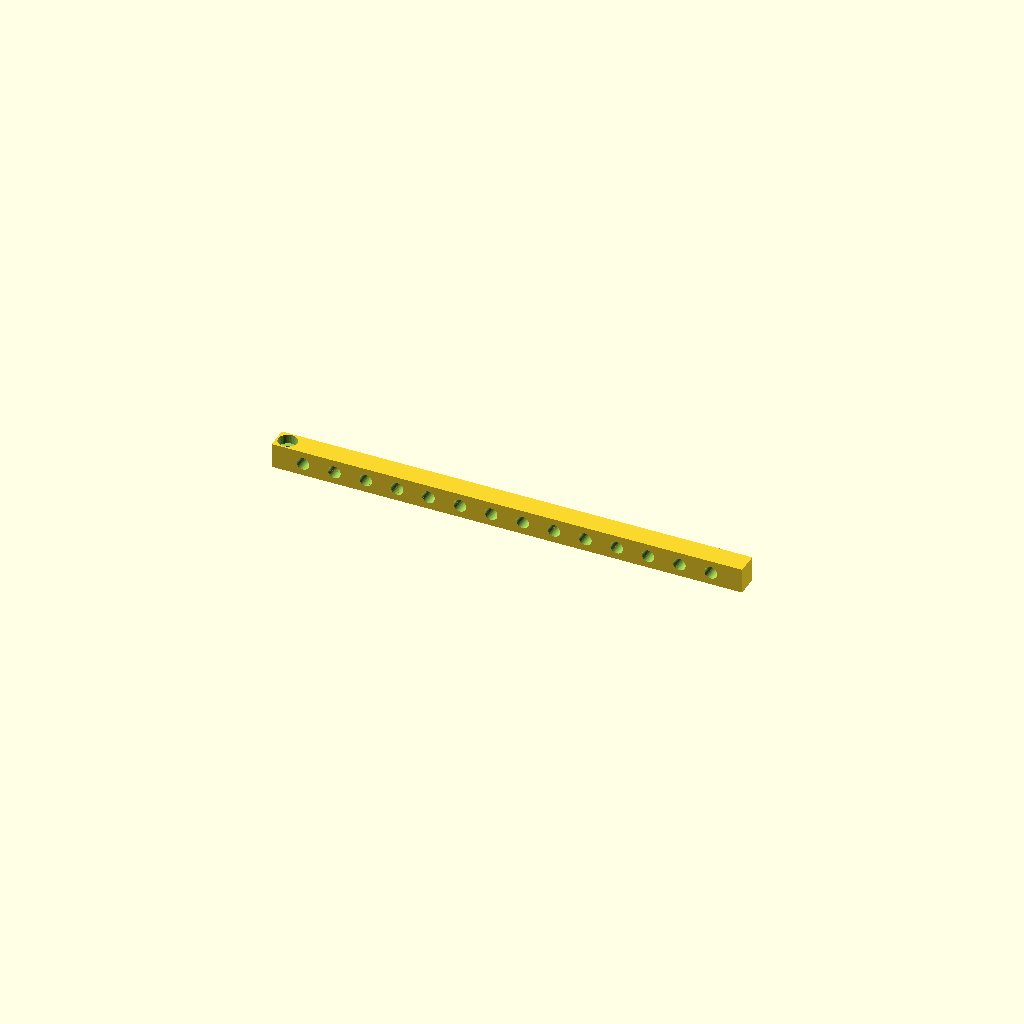
Cell 1: the model at its default parameters.
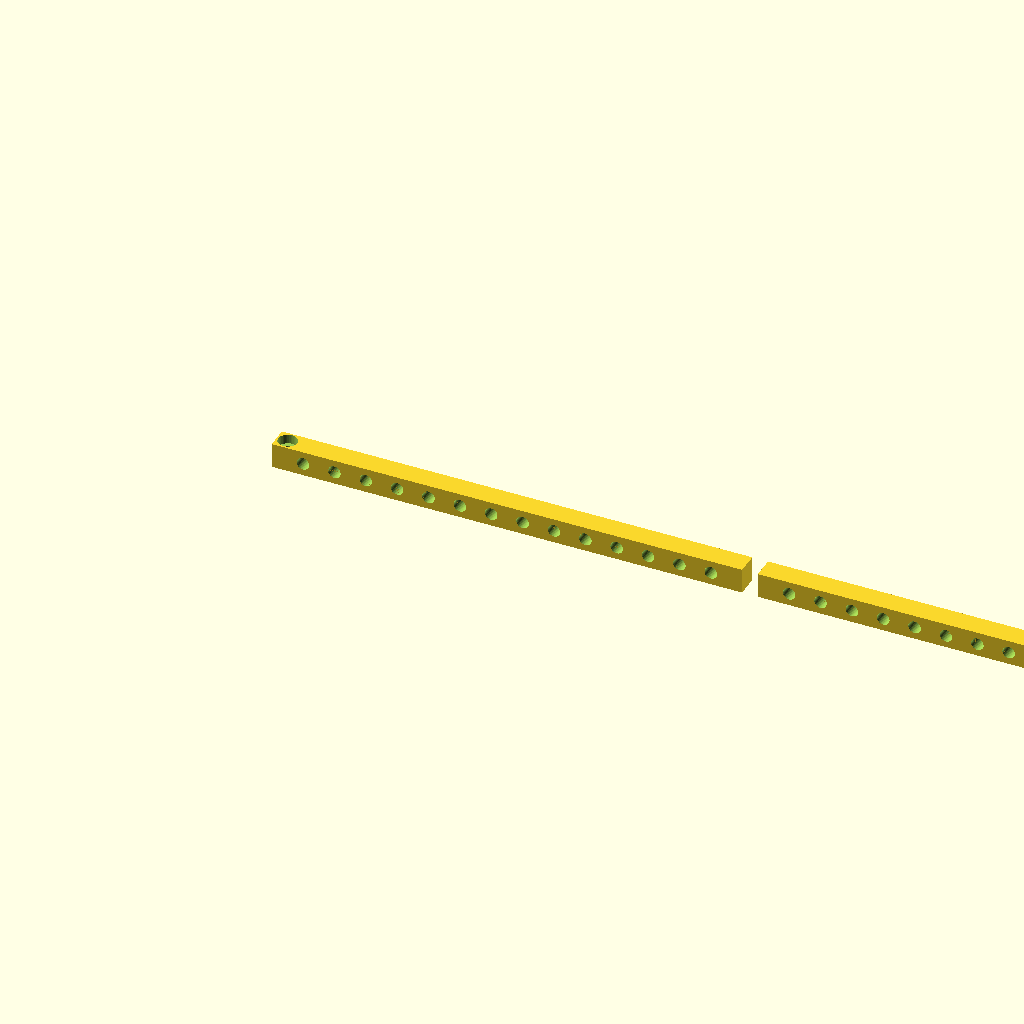
Cell 2: the same model with part = "all".
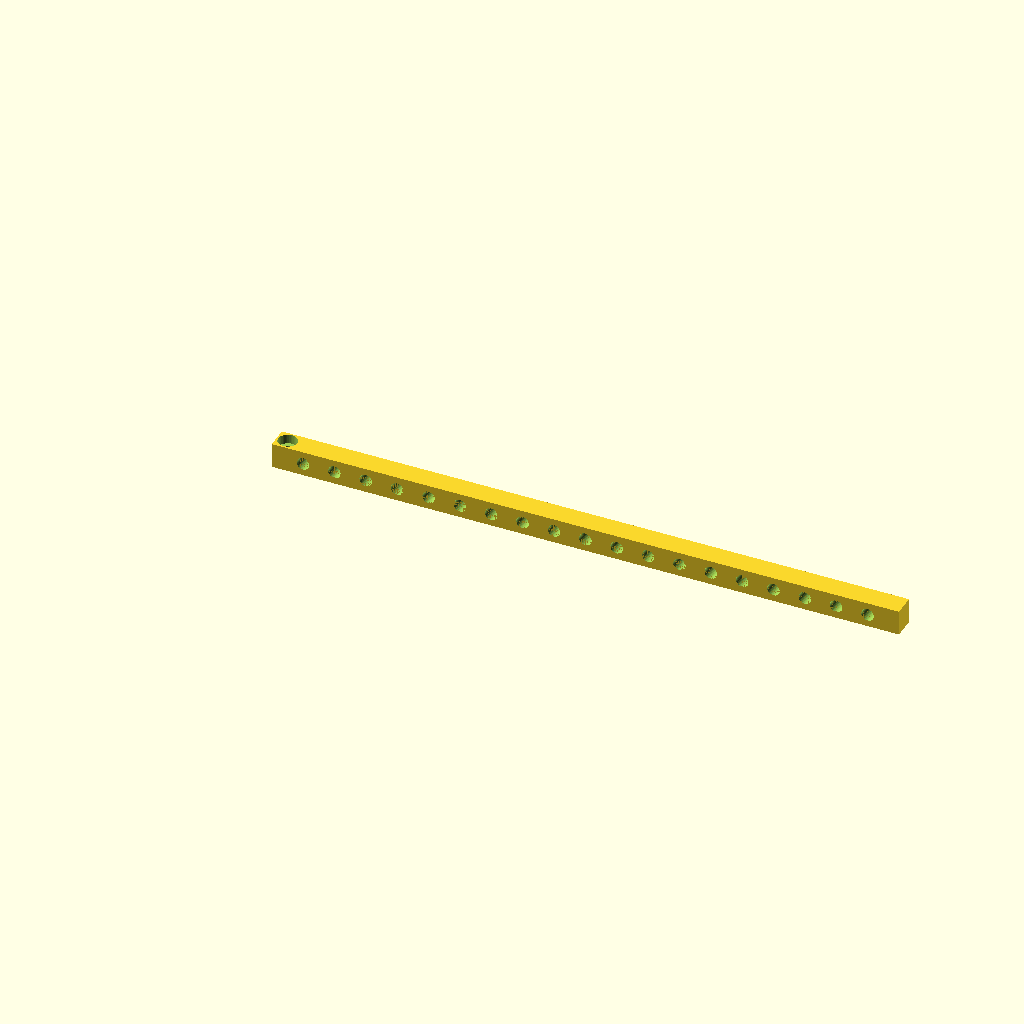
Cell 3 — cells set to 60, the other parameters unchanged.
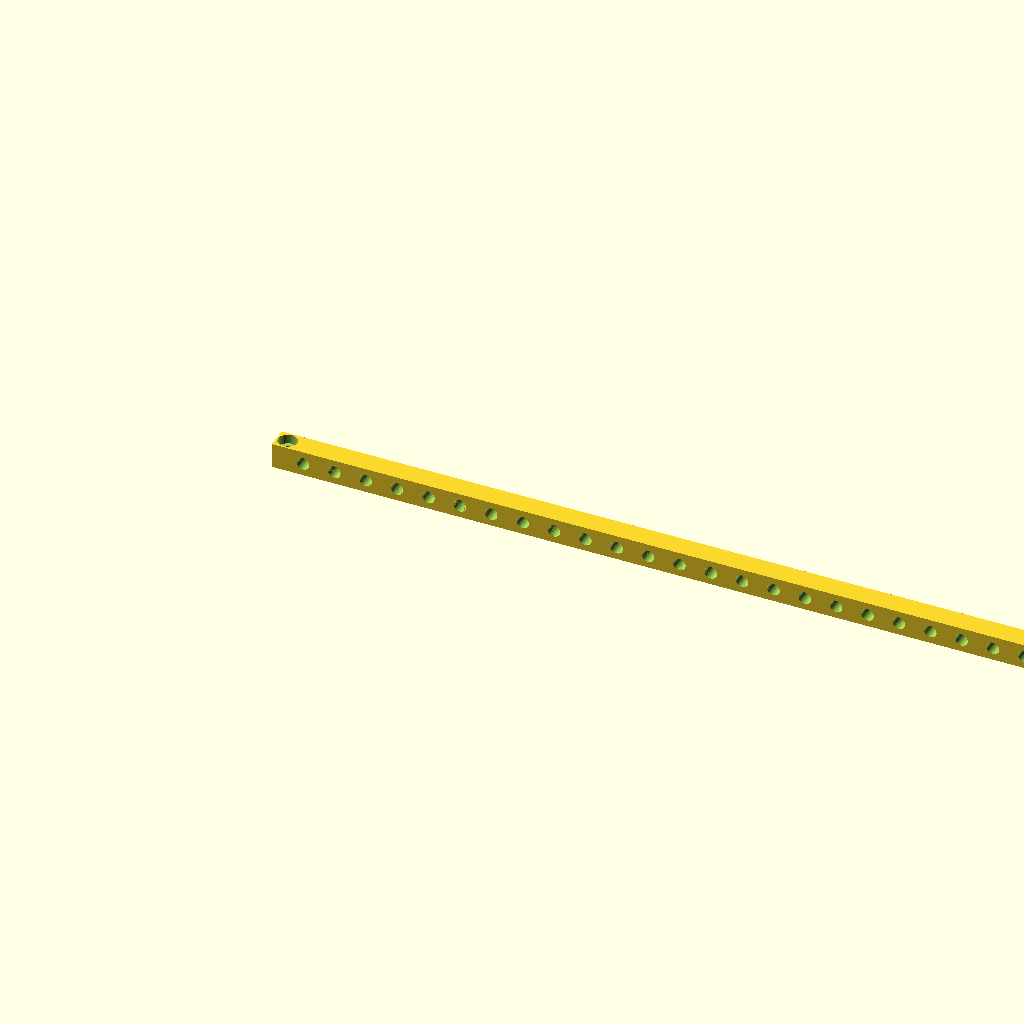
Cell 4: the same model with bed = 440.
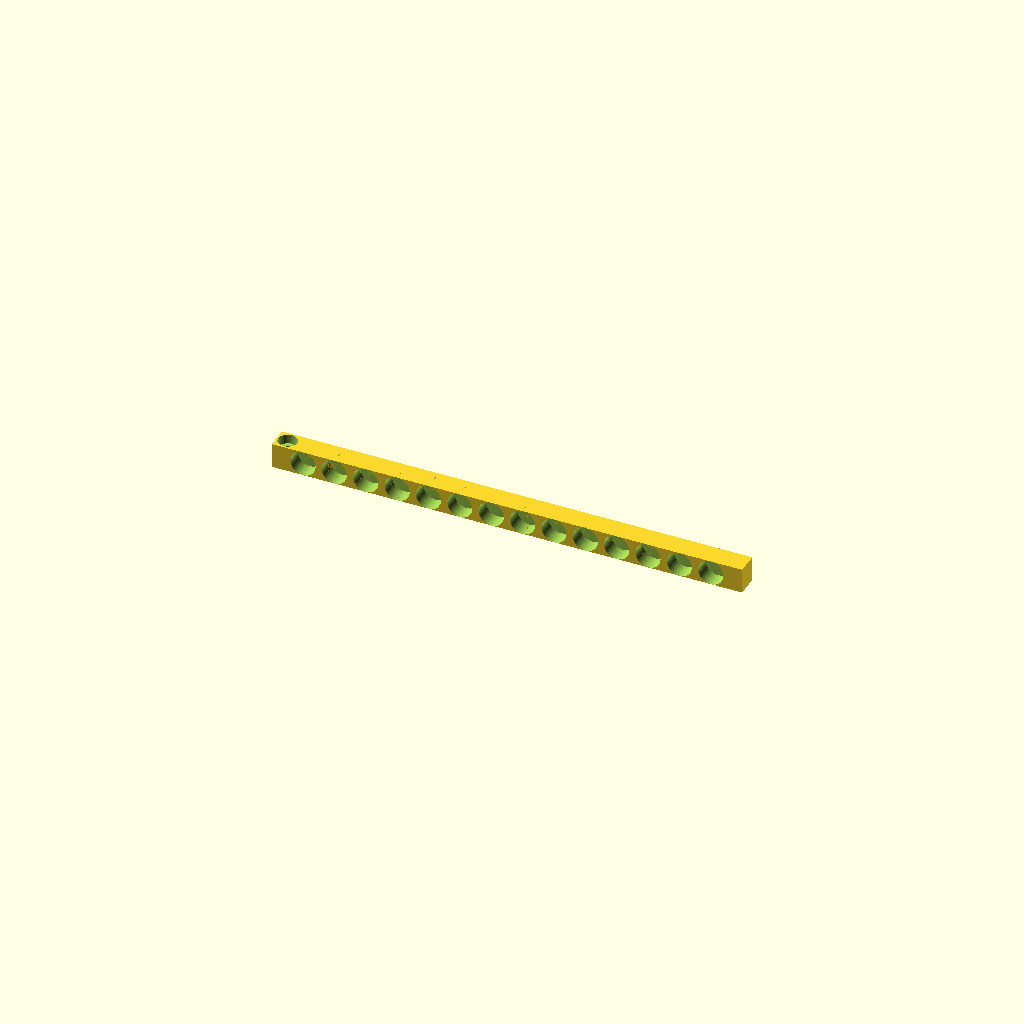
Cell 5 — insert_d set to 8, the other parameters unchanged.
All cells are drawn from one camera (rotation 55°, 0°, 25°, orthographic, colour scheme Cornfield), so only the parameter changes between them.
OpenSCAD source file hardware/mounting/rodeo_top_rail.scad:
// Rodeo top rail: takes the back panels' top screws. It sits on the rear rail's
// two end posts and screws down into inserts in their tops. See README.md.
//
// Same coordinates as rodeo_rear_rail.scad: x along the back panel, y into the
// case, z up from the floor, panels' inner face at y = 0. Horizontal inserts at
// x = 10, 20, ... take the panel screws. Prints lying on its back (the y = 0
// face down). Longer than the bed, it prints in segments split at the same
// joints as the rear rail; the panels, screwed across each joint, hold them in line.
//
//   openscad -D cells=24 -D segment=0 -o top_rail_0.stl rodeo_top_rail.scad

include <rodeo_mount_common.scad>

/* [Size] */
// Length along the back panel, in 10 mm steps: the same as the rear rail
cells = 30;

/* [Printing] */
bed = 220;
// Same as the rear rail's joints, mm from the left end; empty = split evenly
joints = [];
part = "segment"; // [segment, all]
segment = 0;

/* [Inserts] */
insert_d = 4.0;
insert_depth = 5.0;

/* [Hidden] */
length = cells * pitch;
nseg = len(joints) > 0 ? len(joints) + 1 : ceil(length / bed);
function seg_start(i) = len(joints) > 0 ? concat([0], joints, [length])[i]
                      : (i * floor(cells / nseg) + min(i, cells % nseg)) * pitch;
post_w = 7;                                     // the rear rail's end posts
z_bot = panel_h - panel_hole_inset - boss_d / 2;    // = the posts' top
z_top = panel_h - panel_hole_inset + boss_d / 2;
screw_d = 3.4;                                  // M3 clearance into the posts' inserts
echo(str("Rodeo top rail: ", length, " mm, z ", z_bot, " to ", z_top, " mm, ", nseg, " segment(s)"));

module top_rail(x0, x1)
    difference() {
        translate([x0, 0, z_bot]) cube([x1 - x0, rail_wall_t, z_top - z_bot]);
        // panel screw inserts, horizontal, from the face on y = 0
        for (k = [1 : cells - 1]) if (k * pitch > x0 && k * pitch < x1)
            translate([k * pitch, -0.01, panel_h - panel_hole_inset]) rotate([-90, 0, 0]) cylinder(d = insert_d, h = insert_depth + 0.01);
        // screws down into the end posts, counterbored for an M3 cap head
        for (x = [if (x0 == 0) post_w / 2, if (x1 == length) length - post_w / 2]) translate([x, rail_wall_t / 2, z_bot - 1]) {
            cylinder(d = screw_d, h = z_top - z_bot + 2);
            translate([0, 0, z_top - z_bot + 1 - 3]) cylinder(d = 6, h = 3.01);
        }
    }

if (part == "all")
    for (i = [0 : nseg - 1]) translate([i * 5, 0, 0]) top_rail(seg_start(i), seg_start(i + 1));
else
    top_rail(seg_start(min(segment, nseg - 1)), seg_start(min(segment, nseg - 1) + 1));
Customizer parameters (derived from the source; name, type, default, range or options):
cells: number, default 30
bed: number, default 220
part: string, default "segment", options "segment", "all"
segment: number, default 0
insert_d: number, default 4
insert_depth: number, default 5
